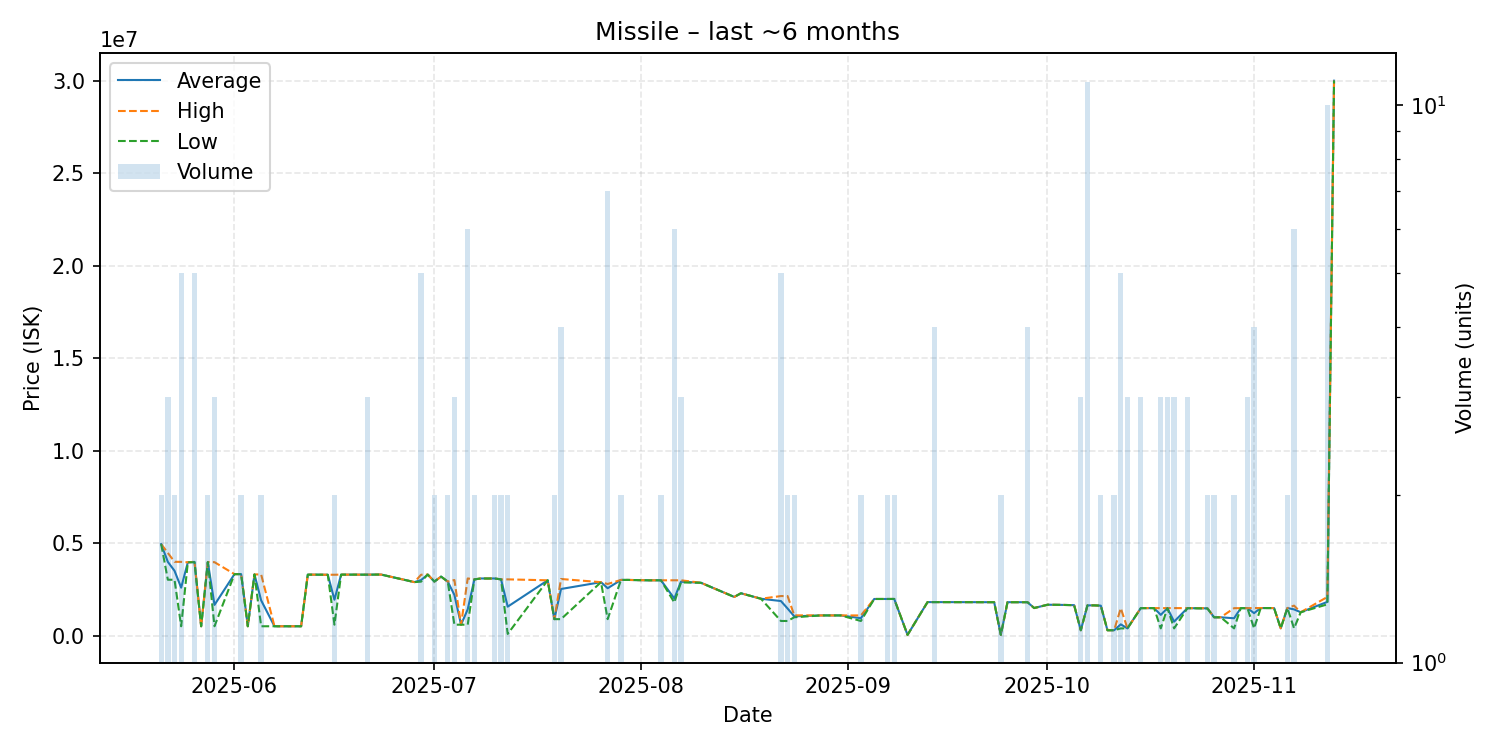

Source data for this figure (header and first rows):
date, average, highest, lowest, order_count, volume
2025-05-21, 4955500, 4956000, 4955000, 2, 2
2025-05-22, 3995333, 4478000, 3030000, 3, 3
2025-05-23, 3514000, 3999000, 3029000, 2, 2
2025-05-24, 2601800, 3995000, 515500, 4, 5
2025-05-25, 3973000, 3973000, 3973000, 1, 1
2025-05-26, 3994200, 3999500, 3973000, 4, 5
2025-05-27, 515600, 515600, 515600, 1, 1
2025-05-28, 3987000, 3989000, 3985000, 2, 2
2025-05-29, 1670033, 3979000, 515550, 3, 3
2025-06-01, 3333000, 3333000, 3333000, 1, 1
2025-06-02, 3332500, 3333000, 3332000, 2, 2
2025-06-03, 515500, 515500, 515500, 1, 1
2025-06-04, 3317000, 3317000, 3317000, 1, 1
2025-06-05, 1916250, 3317000, 515500, 2, 2
2025-06-07, 515500, 515500, 515500, 1, 1
2025-06-11, 514900, 514900, 514900, 1, 1
2025-06-12, 3305000, 3305000, 3305000, 1, 1
2025-06-13, 3305000, 3305000, 3305000, 1, 1
2025-06-15, 3299000, 3299000, 3299000, 1, 1
2025-06-16, 1950050, 3300000, 600100, 2, 2
2025-06-17, 3306000, 3306000, 3306000, 1, 1
2025-06-20, 3305000, 3305000, 3305000, 1, 1
2025-06-21, 3304667, 3307000, 3300000, 3, 3
2025-06-22, 3308000, 3308000, 3308000, 1, 1
2025-06-23, 3310000, 3310000, 3310000, 1, 1
2025-06-28, 2902000, 2902000, 2902000, 1, 1
2025-06-29, 3010600, 3300000, 2926000, 5, 5
2025-06-30, 3309000, 3309000, 3309000, 1, 1
2025-07-01, 2931000, 2931000, 2931000, 1, 2
2025-07-02, 3199000, 3199000, 3199000, 1, 1
2025-07-03, 2931000, 2931000, 2931000, 1, 2
2025-07-04, 2210000, 3015000, 600000, 3, 3
2025-07-05, 600000, 600000, 600000, 1, 1
2025-07-06, 1433250, 3099500, 600150, 5, 6
2025-07-07, 3050000, 3050000, 3050000, 1, 2
2025-07-08, 3099000, 3099000, 3099000, 1, 1
2025-07-09, 3095000, 3095000, 3095000, 1, 1
2025-07-10, 3099000, 3099000, 3099000, 2, 2
2025-07-11, 3050000, 3050000, 3050000, 1, 2
2025-07-12, 1575000, 3050000, 100000, 2, 2
2025-07-18, 3000000, 3000000, 3000000, 1, 1
2025-07-19, 900000, 900000, 900000, 1, 2
2025-07-20, 2530000, 3070000, 900000, 4, 4
2025-07-26, 2898000, 2898000, 2898000, 1, 1
2025-07-27, 2570871, 2800000, 900100, 6, 7
2025-07-29, 3020000, 3020000, 3020000, 2, 2
2025-07-30, 3020000, 3020000, 3020000, 1, 1
2025-08-02, 2999000, 2999000, 2999000, 1, 1
2025-08-03, 2999000, 2999000, 2999000, 1, 1
2025-08-04, 2998500, 2999000, 2998000, 2, 2
2025-08-06, 2017333, 3000000, 1801000, 3, 6
2025-08-07, 2923333, 3000000, 2885000, 3, 3
2025-08-10, 2866000, 2866000, 2866000, 1, 1
2025-08-15, 2100000, 2100000, 2100000, 1, 1
2025-08-16, 2299000, 2299000, 2299000, 1, 1
2025-08-19, 2003000, 2003000, 2003000, 1, 1
2025-08-22, 1878440, 2148000, 800200, 3, 5
2025-08-23, 1473750, 2147000, 800500, 2, 2
2025-08-24, 1053000, 1105000, 1001000, 2, 2
2025-08-28, 1101000, 1101000, 1101000, 1, 1
... 46 more rows
